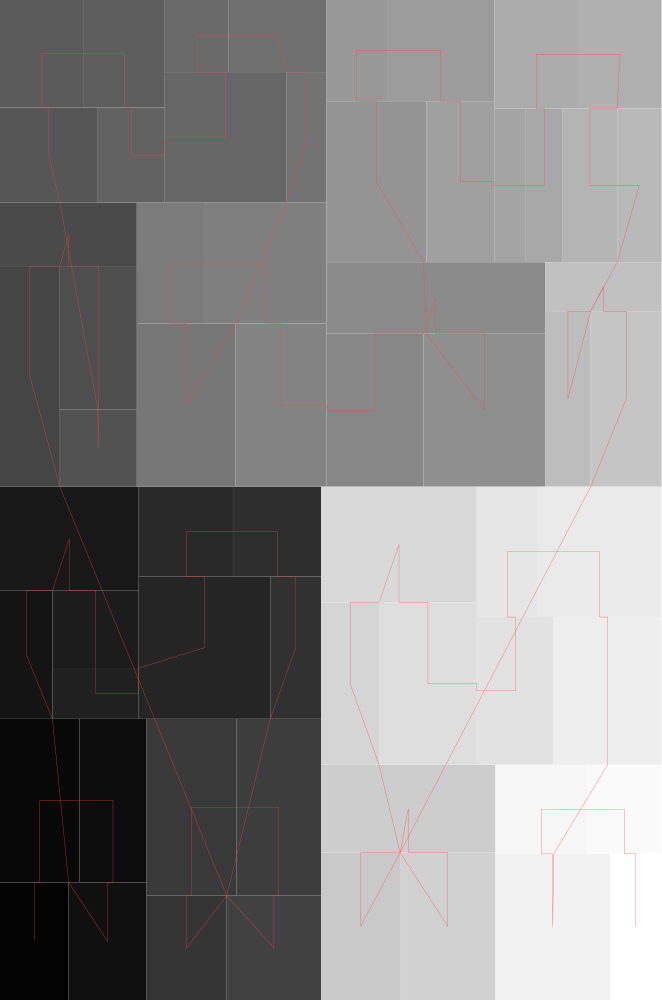

The data file committed next to this chart (first rows):
#index, parent, depth, isLeaf, left, bottom, width, height
0, 4294967295, 0, 0, 0, 0, 0.6616, 1
1, 0, 1, 1, 0, 0, 0.06859, 0.1174
2, 0, 1, 1, 0, 0.1174, 0.07937, 0.1637
3, 0, 1, 1, 0.07937, 0.1174, 0.06725, 0.1637
4, 0, 1, 1, 0.06859, 0, 0.07803, 0.1174
5, 0, 1, 1, 0, 0.2812, 0.05242, 0.1281
6, 0, 1, 1, 0, 0.4093, 0.1387, 0.104
7, 0, 1, 1, 0.05242, 0.332, 0.08629, 0.07731
8, 0, 1, 1, 0.05242, 0.2812, 0.08629, 0.05083
9, 0, 1, 1, 0.1387, 0.2812, 0.1316, 0.1424
10, 0, 1, 1, 0.1387, 0.4236, 0.09522, 0.08969
11, 0, 1, 1, 0.2339, 0.4236, 0.08724, 0.08969
12, 0, 1, 1, 0.2703, 0.2812, 0.05088, 0.1424
13, 0, 1, 1, 0.1466, 0, 0.08008, 0.1043
14, 0, 1, 1, 0.1466, 0.1043, 0.08981, 0.1768
15, 0, 1, 1, 0.2364, 0.1043, 0.08472, 0.1768
16, 0, 1, 1, 0.2267, 0, 0.09446, 0.1043
17, 0, 1, 1, 0, 0.5133, 0.05984, 0.2206
18, 0, 1, 1, 0, 0.7339, 0.1368, 0.06343
19, 0, 1, 1, 0.05984, 0.5903, 0.07699, 0.1436
20, 0, 1, 1, 0.05984, 0.5133, 0.07699, 0.07704
21, 0, 1, 1, 0, 0.7974, 0.09782, 0.09509
22, 0, 1, 1, 0, 0.8924, 0.08391, 0.1076
23, 0, 1, 1, 0.08391, 0.8924, 0.08091, 0.1076
24, 0, 1, 1, 0.09782, 0.7974, 0.067, 0.09509
25, 0, 1, 1, 0.1648, 0.7974, 0.122, 0.1306
26, 0, 1, 1, 0.1648, 0.9279, 0.06342, 0.07207
27, 0, 1, 1, 0.2282, 0.9279, 0.09833, 0.07207
28, 0, 1, 1, 0.2868, 0.7974, 0.03977, 0.1306
29, 0, 1, 1, 0.1368, 0.5133, 0.09876, 0.1631
30, 0, 1, 1, 0.1368, 0.6764, 0.06719, 0.1209
31, 0, 1, 1, 0.204, 0.6764, 0.1225, 0.1209
32, 0, 1, 1, 0.2356, 0.5133, 0.09097, 0.1631
33, 0, 1, 1, 0.3266, 0.5133, 0.09687, 0.153
34, 0, 1, 1, 0.3266, 0.6663, 0.2186, 0.07158
35, 0, 1, 1, 0.4234, 0.5133, 0.1218, 0.153
36, 0, 1, 1, 0.3266, 0.7378, 0.09992, 0.161
37, 0, 1, 1, 0.3266, 0.8989, 0.06047, 0.1012
38, 0, 1, 1, 0.387, 0.8989, 0.1073, 0.1012
39, 0, 1, 1, 0.4265, 0.7378, 0.06781, 0.161
40, 0, 1, 1, 0.4943, 0.7378, 0.03156, 0.1536
41, 0, 1, 1, 0.5258, 0.7378, 0.03682, 0.1536
42, 0, 1, 1, 0.4943, 0.8914, 0.08375, 0.1086
43, 0, 1, 1, 0.578, 0.8914, 0.08353, 0.1086
44, 0, 1, 1, 0.5627, 0.7378, 0.05456, 0.1536
45, 0, 1, 1, 0.6172, 0.7378, 0.04434, 0.1536
46, 0, 1, 1, 0.5452, 0.5133, 0.04549, 0.1755
47, 0, 1, 1, 0.5452, 0.6888, 0.1164, 0.04899
48, 0, 1, 1, 0.5907, 0.5133, 0.07087, 0.1755
49, 0, 1, 1, 0.3212, 0, 0.07894, 0.1474
50, 0, 1, 1, 0.3212, 0.1474, 0.1743, 0.08792
51, 0, 1, 1, 0.4001, 0, 0.09538, 0.1474
52, 0, 1, 1, 0.3212, 0.2353, 0.05792, 0.1622
53, 0, 1, 1, 0.3212, 0.3975, 0.1557, 0.1158
54, 0, 1, 1, 0.3791, 0.2353, 0.09776, 0.1622
55, 0, 1, 1, 0.4768, 0.2353, 0.07689, 0.1477
56, 0, 1, 1, 0.4768, 0.383, 0.06111, 0.1303
57, 0, 1, 1, 0.5379, 0.383, 0.1236, 0.1303
58, 0, 1, 1, 0.5537, 0.2353, 0.1078, 0.1477
59, 0, 1, 1, 0.4955, 0, 0.1145, 0.1462
... 3 more rows
